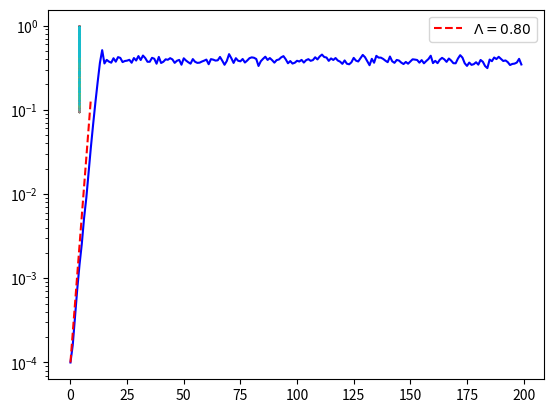

Recreate this plot in Python.
import numpy as np
import matplotlib.pyplot as plt

##-- Define any map
def map( r, x ):
    return r*x*(1-x) 

niter = 1000
rn = 1000 #- Divisions in r
rmin = 3.8
rmax = 3.9
rvals = np.linspace( rmin, rmax, rn )
x0 = 0.5

xtemp = np.zeros(1000)
xtemp[0] = x0
xvals = np.zeros((100,rn))

for idr, r in enumerate(rvals):
    for i in range(1,niter):
        xtemp[i] = map( r, xtemp[i-1] )
    xvals[ :,idr ] = xtemp[-100:]

#-- Plot
for i in range(100):
    plt.plot( rvals, xvals[i,:], '.', ms=0.5 )
plt.show()


##-- Pairs of trajectories
def logistic( rval, xval ):
    return rval*xval*(1-xval) 

niter = 200
r = 3.99
x0 = 0.5
eps = 1e-4
npairs = 100 #-- Number of pairs of trajectories

xp = np.zeros((npairs,2,niter))

#-- Initialize
xp[:,0,0] = np.random.random(npairs)
print(xp[:,0,0])
xp[:,1,0] = xp[:,0,0] + eps
print(xp[:,1,0])

for i in range(1,niter):    
    for n in range(npairs):
        xp[n,0,i] = logistic( r, xp[n,0,i-1] )
        xp[n,1,i] = logistic( r, xp[n,1,i-1] )
        
#-- Plot
plt.plot( np.mean(np.abs(xp[:,0,:] - xp[:,1,:]), axis=0), 'b' )
Lyap = 0.8
xvec = np.arange(10)
plt.plot( xvec, eps*np.exp(xvec*Lyap), '--r', label=r'$\Lambda = %.2f$' % Lyap )
plt.yscale('log')
plt.legend()
plt.show()
